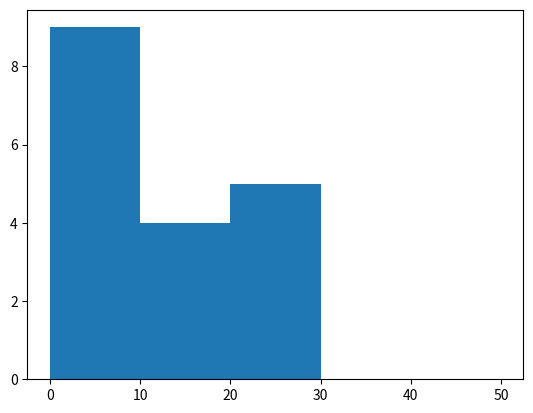

This figure's Python source:
import math
import matplotlib.pyplot as plt
def graph(x):
    l = len(x)
    range = max(x)-min(x)
    i = math.sqrt(l)
    b = int(range/i)
    plt.hist(x,bins = [0,10,20,30,40,50])
    plt.show()
x = [1,2,3,4,5,6,7,8,9,12,23,13,14,15,24,26,27,28]
graph(x)